Dataset: DATASET (GitHub, mecatrono/Sistemas-Inteligentes). Classes: capacitores, resistores, transformadores.

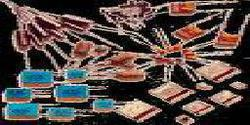
Label: capacitores

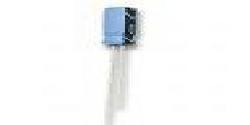
Label: capacitores

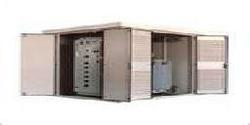
Label: transformadores

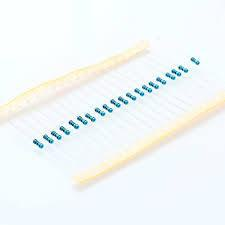
Label: resistores

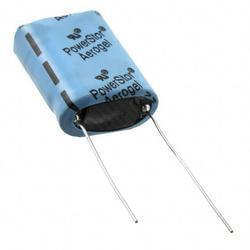
Label: capacitores

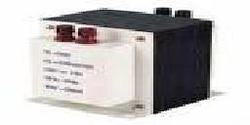
Label: transformadores
